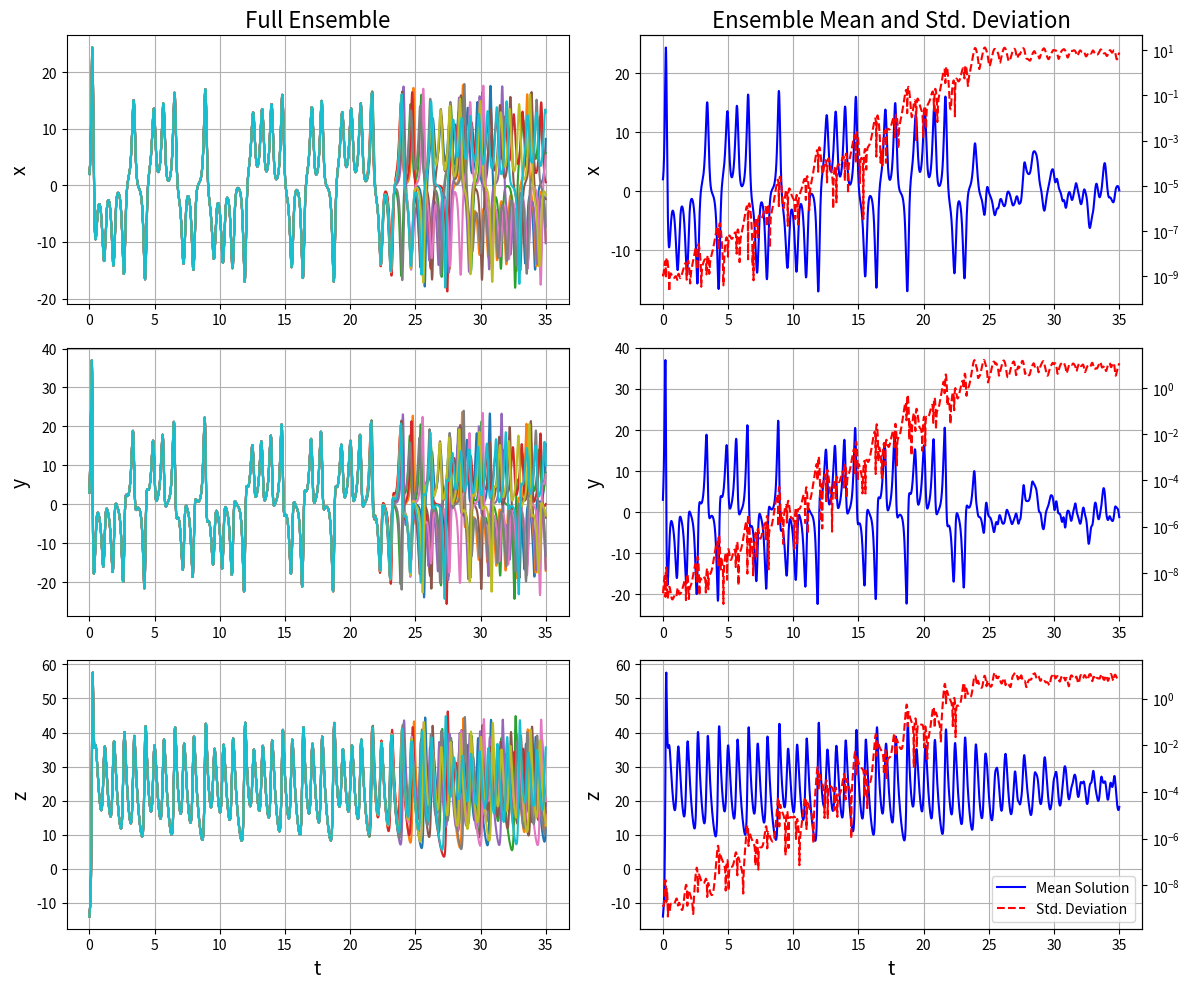
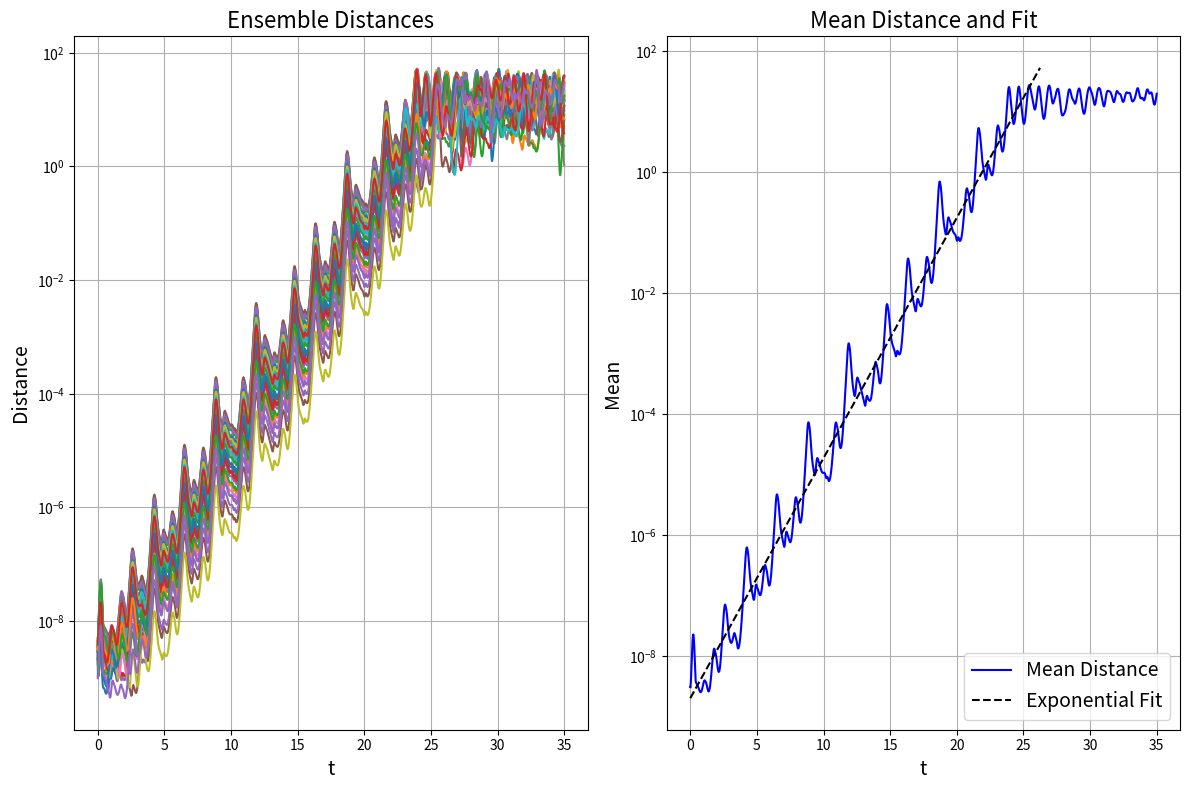
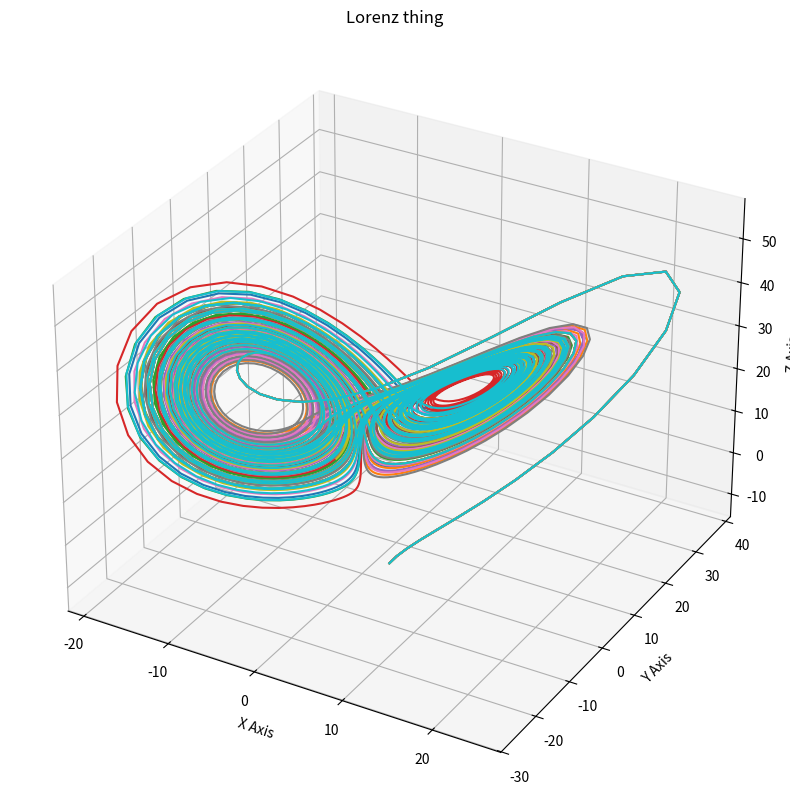

Generate these figures, in order, with matplotlib:
import numpy as np
from numpy.random import default_rng
import matplotlib.pyplot as plt
import matplotlib.lines as mlines
from scipy.integrate import solve_ivp
from scipy.stats import linregress

rng = default_rng()

# Define right hand side of Lorenz equations
def lorenz(t,y):
    f = np.zeros(y.shape)
    f[0] = 10*(y[1] - y[0])     #x = 1D -> y(0)
    f[1] = y[0]*(28 - y[2]) - y[1] #y = 2D -> y(1)
    f[2] = y[0]*y[1] - 8*y[2]/3    #z = 3D -> y(2)
    return f


# Solve the Lorenz equations for each initial condition
def solveEnsemble(y0_ens,t0,tf):
    t_eval = np.linspace(t0,tf,2000)
    sol_list = []
    print(y0_ens.shape)
    # == Your code here ==
    for n in range(y0_ens.shape[0]):
        sol = solve_ivp(lorenz,(t0,tf),y0_ens[n],t_eval=t_eval, rtol=1.e-8, atol=1.e-10)
        sol_list.append(sol.y)
    return t_eval,sol_list

    
    

# Find mean and standard deviations of the ensemble as functions of time
def ensembleStats(sol_list):
    nEnsemble = len(sol_list) #number of elements in sol_list
    y_mean = np.zeros_like(sol_list[0]) #empty array of zeros
    y_std = np.zeros_like(sol_list[0])

    # == Your code here ==
    
    for n in sol_list: 
        y_mean += n
    y_mean = y_mean / nEnsemble   #average = total value / count

    for n in sol_list:
        y_std += (n - y_mean)**2 #sum of (y_i - y_mean)^2 from 1 to n 
    y_std = np.sqrt(((1/(nEnsemble - 1)) * y_std)) #given formula for standard deviation
   
    #print(y_mean.shape)
    #print(y_std.shape)
    #print(y_mean)
    #print(y_mean[:1500])
    return y_mean,y_std 


    
# Generate distances from each pair of solutions
def ensembleDistance(sol_list):
    nEnsemble = len(sol_list)
    dist = []
    
    # == Your code here ==
    for i in range(nEnsemble):
        for j in range(i):
            diff = sol_list[i] - sol_list[j]
            dist.append(np.sqrt(np.sum(diff**2,axis = 0))) #sqrt (n^2 +n^2 +n^2 +n^2 ....)
    


    return dist

    
# Fit an exponential function and report the maximal LE
# Don't modify this function, it is already complete
def expfit(t,y):
    lr = linregress(t,np.log(y))
    print('Approximate maximal Lyapunov exponent: %f' % lr.slope)
    fit = np.exp(lr.intercept + lr.slope*t)
    return fit

# Plot x/y/z solution components of all members in ensemble
# Don't modify this function, it is already complete
def plotEnsemble(t_eval,sol_list):
    # Get mean and std deviation of ensemble
    y_mean,y_std = ensembleStats(sol_list)

    # 3x2 plots, full ensemble on left, mean/std on right
    fig, axs = plt.subplots(3,2,figsize=(12,10))
    
    # Plot time series of each component
    for y in sol_list:
        for nd in range(3):
            axs[nd,0].plot(t_eval,y[nd,:])

    # Plot time series of mean and std dev
    for nd in range(3):
        axs[nd,1].plot(t_eval,y_mean[nd,:],'-b')
        ax_twin = axs[nd,1].twinx()
        ax_twin.semilogy(t_eval,y_std[nd,:],'--r')

    # Annotate plot
    axs[0,0].set_title('Full Ensemble',fontsize=16)
    axs[0,0].set_ylabel('x',fontsize=14); axs[0,0].grid('both')
    axs[1,0].set_ylabel('y',fontsize=14); axs[1,0].grid('both')
    axs[2,0].set_ylabel('z',fontsize=14); axs[2,0].grid('both')
    axs[2,0].set_xlabel('t',fontsize=14)
    
    axs[0,1].set_title('Ensemble Mean and Std. Deviation',fontsize=16)
    axs[0,1].set_ylabel('x',fontsize=14); axs[0,1].grid('both')
    axs[1,1].set_ylabel('y',fontsize=14); axs[1,1].grid('both')
    axs[2,1].set_ylabel('z',fontsize=14); axs[2,1].grid('both')
    axs[2,1].set_xlabel('t',fontsize=14)

    # Small hack to get a legend with twinx axes
    bline = mlines.Line2D([],[],color='blue',label='Mean Solution')
    rline = mlines.Line2D([],[],color='red',linestyle='dashed',label='Std. Deviation')
    axs[2,1].legend(handles=[bline,rline],loc='lower right')

    fig.tight_layout()
    plt.savefig('solutions.png')

# Plot distance between solutions
# Don't modify this function, it is already complete
def plotDistances(t_eval,dist):
    # Get mean and std deviation of ensemble
    y_mean,y_std = ensembleStats(dist)

    # Fit line to first portion of average separation
    t_sub,y_sub = t_eval[:1500],y_mean[:1500]
    fit = expfit(t_sub,y_sub)

    # 1x2 plots, full ensemble on top, mean/std on bottom
    fig, axs = plt.subplots(1,2,figsize=(12,8))
    
    # Plot time series of full ensemble
    for y in dist:
        axs[0].semilogy(t_eval,y)
    
    # Plot time series of mean and std dev
    axs[1].semilogy(t_eval,y_mean[:],'-b',t_sub,fit,'--k')

    # Annotate plot
    axs[0].set_title('Ensemble Distances',fontsize=16)
    axs[0].set_xlabel('t',fontsize=14)
    axs[0].set_ylabel('Distance',fontsize=14)
    axs[0].grid('both')
    
    axs[1].set_title('Mean Distance and Fit',fontsize=16)
    axs[1].set_xlabel('t',fontsize=14)
    axs[1].set_ylabel('Mean',fontsize=14)
    axs[1].grid('both')
    axs[1].legend(['Mean Distance','Exponential Fit'],fontsize=14,loc='lower right')

    fig.tight_layout()
    plt.savefig('distances.png')


# == Add one more plotting function here ==
def threedplot(sol_list):
    fig = plt.figure(figsize=(10,10))     
    ax = fig.add_subplot(projection='3d')     

    for n in sol_list:
        x = n[0,:] #x row
        y = n[1,:] #y row
        z = n[2,:] #z row

        ax.plot(x,y,z) 

    ax.set_xlabel('X Axis')
    ax.set_ylabel('Y Axis')
    ax.set_zlabel('Z Axis')
    ax.set_title('Lorenz thing')
    

    plt.savefig('lorenz.png',dpi=100)
    plt.show()
    
if __name__ == '__main__':
    # Number of solutions we'll generate
    nEnsemble = 10
    # Set initial conditions
    y0_mean = np.array([2,3,-14])
    y0_var = (1.e-9)**2 # std dev is 1e-9, variance is square of that
    y0_cov = np.diag(y0_var*np.ones(3))
    y0_ens = rng.multivariate_normal(y0_mean,y0_cov,nEnsemble)
    
    # Call solver
    t_eval,sol_list = solveEnsemble(y0_ens,0.0,35.0)

    # Plot time series as ensemble
    plotEnsemble(t_eval,sol_list)

    # Get distances between all solutions
    dist = ensembleDistance(sol_list)
    plotDistances(t_eval,dist)

    # == Add one final call to your plotting function ==
    threedplot(sol_list)